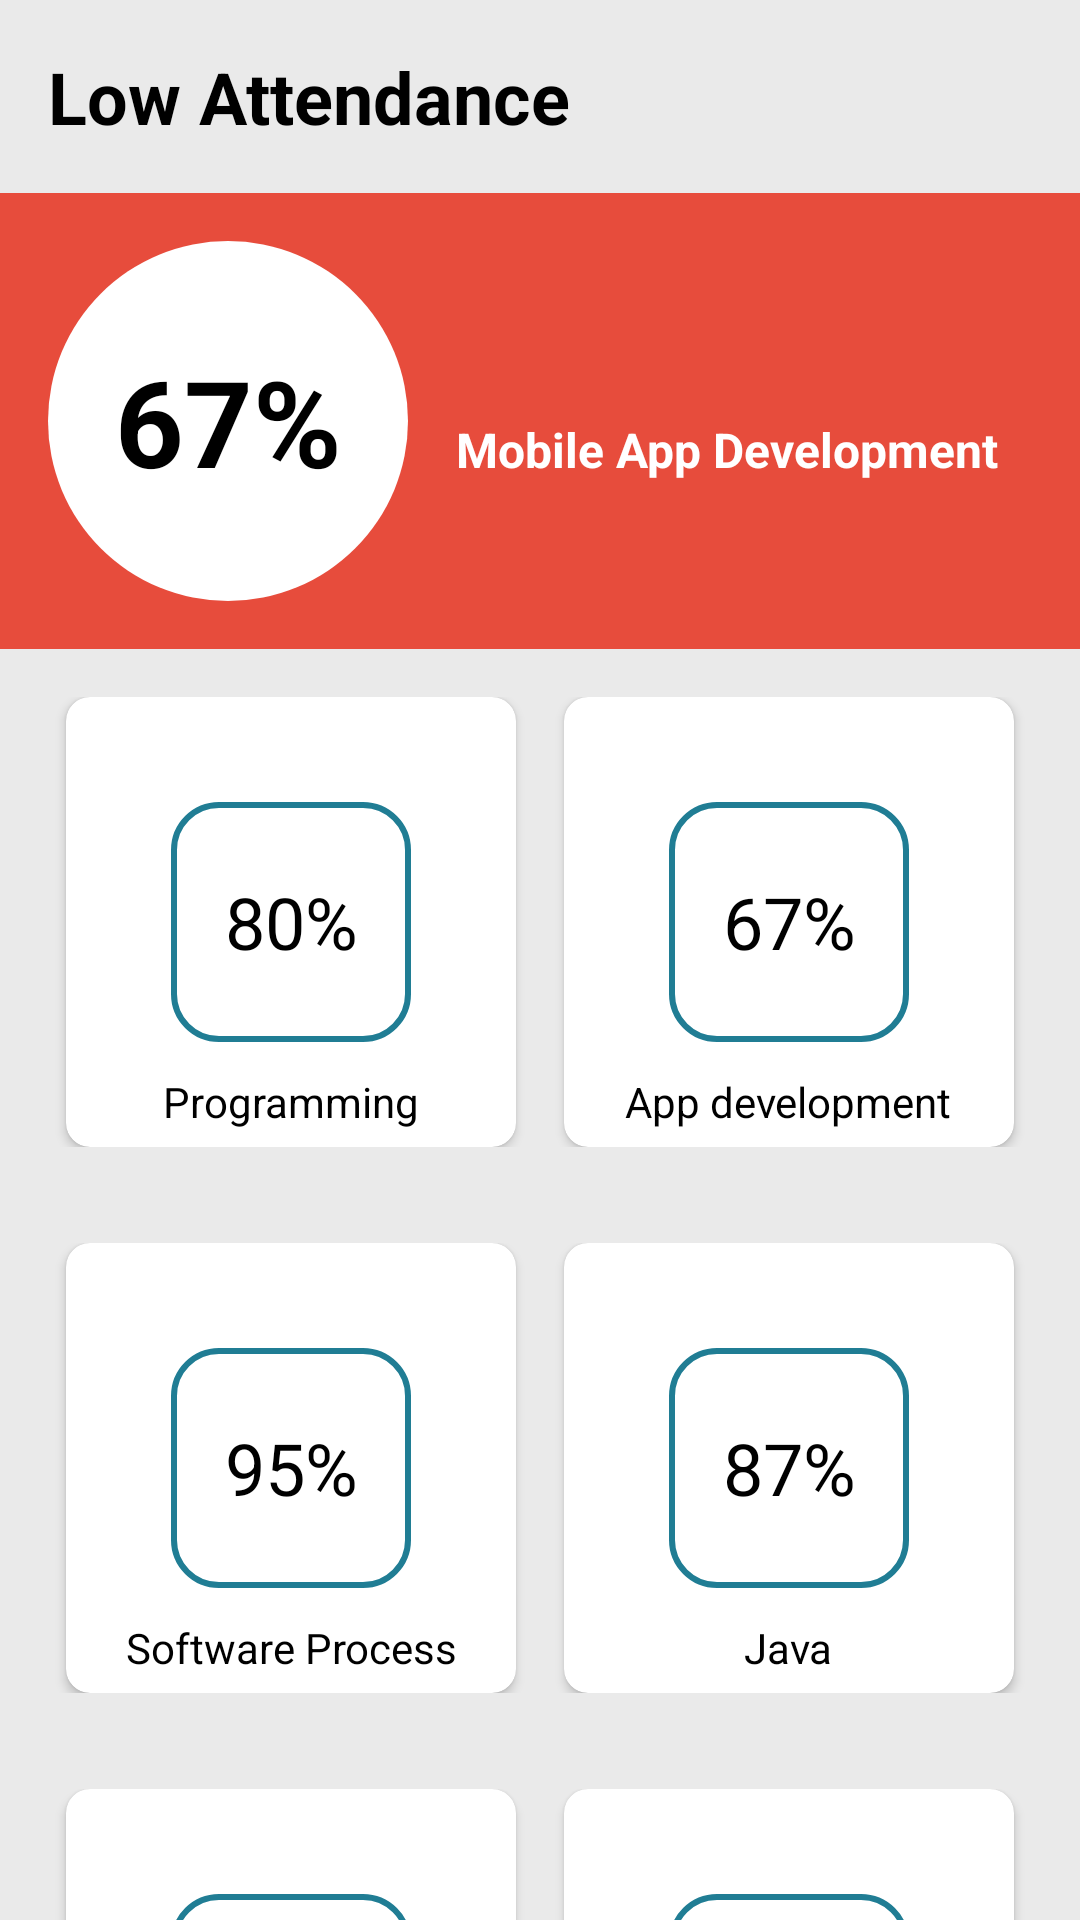

Here is an Android app screen rendered from its layout file. Give the layout XML and the strings, colors and styles it references.
<!-- AndroidManifest.xml: application theme Theme.FacApp -->
<!-- res/layout/activity.xml -->
<?xml version="1.0" encoding="utf-8"?>
<androidx.core.widget.NestedScrollView
android:background="#EAEAEA"
android:orientation="vertical"
xmlns:android="http://schemas.android.com/apk/res/android"
xmlns:app="http://schemas.android.com/apk/res-auto"
xmlns:tools="http://schemas.android.com/tools"
android:layout_width="match_parent"
android:layout_height="match_parent"
tools:context=".Activity">


<androidx.appcompat.widget.LinearLayoutCompat
    android:layout_width="match_parent"
    android:layout_height="match_parent"
    android:orientation="vertical">
    <TextView
        android:id="@+id/status"
        android:textColor="#000"
        android:textSize="24dp"
        android:padding="16dp"
        android:textStyle="bold"
        android:text="Low Attendance"
        android:layout_width="match_parent"
        android:layout_height="wrap_content"/>

    <androidx.appcompat.widget.LinearLayoutCompat

        android:orientation="vertical"
        android:layout_width="match_parent"
        android:layout_height="wrap_content">

        <androidx.appcompat.widget.LinearLayoutCompat
            android:id="@+id/statusColor"
            android:background="#e74c3c"
            android:padding="16dp"
            android:orientation="horizontal"
            android:layout_width="match_parent"
            android:layout_height="wrap_content">

            <TextView
                android:id="@+id/attendance"
                android:textStyle="bold"
                android:gravity="center"
                android:textColor="#000"
                android:textSize="40dp"
                android:textAlignment="center"
                android:text="67%"
                android:background="@drawable/circle"
                android:layout_width="wrap_content"
                android:layout_height="wrap_content"/>

            <TextView
                android:id="@+id/subjectTextView"
                android:textColor="#fff"
                android:textStyle="bold"
                android:textSize="16dp"
                android:layout_marginLeft="16dp"
                android:text="Mobile App Development"
                android:layout_width="wrap_content"
                android:layout_height="wrap_content"/>





        </androidx.appcompat.widget.LinearLayoutCompat>

        <androidx.appcompat.widget.LinearLayoutCompat
            android:padding="16dp"
            android:gravity="center_horizontal"
            android:layout_gravity="center_horizontal"
            android:layout_width="match_parent"
            android:layout_height="wrap_content"
            android:orientation="horizontal">

            <androidx.cardview.widget.CardView
                android:id="@+id/programmingCardView"
                android:layout_marginRight="16dp"
                android:onClick="programming"
                android:layout_gravity="center"
                app:cardCornerRadius="8dp"
                android:elevation="8dp"
                android:padding="16dp"
                android:clickable="true"
                android:layout_width="150dp"
                android:layout_height="150dp">

                <TextView
                    android:gravity="center"
                    android:padding="16dp"
                    android:textColor="#000"
                    android:layout_gravity="center"
                    android:textSize="24dp"
                    android:textAlignment="center"
                    android:text="80%"
                    android:layout_width="80dp"
                    android:layout_height="80dp"
                    android:background="@drawable/rect"/>

                <TextView
                    android:textColor="#000"
                    android:layout_marginTop="60dp"
                    android:layout_gravity="center"
                    android:layout_width="wrap_content"
                    android:layout_height="wrap_content"
                    android:text="Programming" />


            </androidx.cardview.widget.CardView>

            <androidx.cardview.widget.CardView
                android:id="@+id/appCardView"
                android:onClick="app"
                android:layout_gravity="center"
                app:cardCornerRadius="8dp"
                android:elevation="8dp"
                android:padding="16dp"
                android:clickable="true"
                android:layout_width="150dp"
                android:layout_height="150dp">

                <TextView
                    android:gravity="center"
                    android:padding="16dp"
                    android:textColor="#000"
                    android:layout_gravity="center"
                    android:textSize="24dp"
                    android:textAlignment="center"
                    android:text="67%"
                    android:layout_width="80dp"
                    android:layout_height="80dp"
                    android:background="@drawable/rect"/>

                <TextView
                    android:textAlignment="center"
                    android:textColor="#000"
                    android:layout_marginTop="60dp"
                    android:layout_gravity="center"
                    android:layout_width="wrap_content"
                    android:layout_height="wrap_content"
                    android:text="App development" />

            </androidx.cardview.widget.CardView>


        </androidx.appcompat.widget.LinearLayoutCompat>


        <androidx.appcompat.widget.LinearLayoutCompat
            android:padding="16dp"
            android:gravity="center_horizontal"
            android:layout_gravity="center_horizontal"
            android:layout_width="match_parent"
            android:layout_height="wrap_content"
            android:orientation="horizontal">

            <androidx.cardview.widget.CardView
                android:id="@+id/spmCardView"
                android:layout_marginRight="16dp"
                android:onClick="spm"
                android:layout_gravity="center"
                app:cardCornerRadius="8dp"
                android:elevation="8dp"
                android:padding="16dp"
                android:clickable="true"
                android:layout_width="150dp"
                android:layout_height="150dp">

                <TextView
                    android:gravity="center"
                    android:padding="16dp"
                    android:textColor="#000"
                    android:layout_gravity="center"
                    android:textSize="24dp"
                    android:textAlignment="center"
                    android:text="95%"
                    android:layout_width="80dp"
                    android:layout_height="80dp"
                    android:background="@drawable/rect"/>

                <TextView
                    android:textAlignment="center"
                    android:textColor="#000"
                    android:layout_marginTop="60dp"
                    android:layout_gravity="center"
                    android:layout_width="wrap_content"
                    android:layout_height="wrap_content"
                    android:text="Software Process" />


            </androidx.cardview.widget.CardView>

            <androidx.cardview.widget.CardView
                android:id="@+id/javaCardView"
                android:onClick="java"
                android:layout_gravity="center"
                app:cardCornerRadius="8dp"
                android:elevation="8dp"
                android:padding="16dp"
                android:clickable="true"
                android:layout_width="150dp"
                android:layout_height="150dp">

                <TextView
                    android:gravity="center"
                    android:padding="16dp"
                    android:textColor="#000"
                    android:layout_gravity="center"
                    android:textSize="24dp"
                    android:textAlignment="center"
                    android:text="87%"
                    android:layout_width="80dp"
                    android:layout_height="80dp"
                    android:background="@drawable/rect"/>

                <TextView
                    android:textColor="#000"
                    android:layout_marginTop="60dp"
                    android:layout_gravity="center"
                    android:layout_width="wrap_content"
                    android:layout_height="wrap_content"
                    android:text="Java" />


            </androidx.cardview.widget.CardView>


        </androidx.appcompat.widget.LinearLayoutCompat>



        <androidx.appcompat.widget.LinearLayoutCompat
            android:padding="16dp"
            android:gravity="center_horizontal"
            android:layout_gravity="center_horizontal"
            android:layout_width="match_parent"
            android:layout_height="wrap_content"
            android:orientation="horizontal">

            <androidx.cardview.widget.CardView
                android:onClick="csharp"
                android:id="@+id/csharpCardView"
                android:layout_marginRight="16dp"
                android:layout_gravity="center"
                app:cardCornerRadius="8dp"
                android:elevation="8dp"
                android:padding="16dp"
                android:clickable="true"
                android:layout_width="150dp"
                android:layout_height="150dp">

                <TextView
                    android:gravity="center"
                    android:padding="16dp"
                    android:textColor="#000"
                    android:layout_gravity="center"
                    android:textSize="24dp"
                    android:textAlignment="center"
                    android:text="95%"
                    android:layout_width="80dp"
                    android:layout_height="80dp"
                    android:background="@drawable/rect"/>

                <TextView
                    android:textAlignment="center"
                    android:textColor="#000"
                    android:layout_marginTop="60dp"
                    android:layout_gravity="center"
                    android:layout_width="wrap_content"
                    android:layout_height="wrap_content"
                    android:text="C# Programming" />


            </androidx.cardview.widget.CardView>

            <androidx.cardview.widget.CardView
                android:id="@+id/databaseCardView"
                android:onClick="database"
                android:layout_gravity="center"
                app:cardCornerRadius="8dp"
                android:elevation="8dp"
                android:padding="16dp"
                android:clickable="true"
                android:layout_width="150dp"
                android:layout_height="150dp">

                <TextView
                    android:gravity="center"
                    android:padding="16dp"
                    android:textColor="#000"
                    android:layout_gravity="center"
                    android:textSize="24dp"
                    android:textAlignment="center"
                    android:text="87%"
                    android:layout_width="80dp"
                    android:layout_height="80dp"
                    android:background="@drawable/rect"/>

                <TextView
                    android:textColor="#000"
                    android:layout_marginTop="60dp"
                    android:layout_gravity="center"
                    android:layout_width="wrap_content"
                    android:layout_height="wrap_content"
                    android:text="Database" />


            </androidx.cardview.widget.CardView>


        </androidx.appcompat.widget.LinearLayoutCompat>

    </androidx.appcompat.widget.LinearLayoutCompat>


</androidx.appcompat.widget.LinearLayoutCompat>

</androidx.core.widget.NestedScrollView>
<!-- resources referenced by this layout -->
<resources>
  <!-- drawable circle (drawable) -->
  <?xml version="1.0" encoding="utf-8"?>
  
  <shape
      xmlns:android="http://schemas.android.com/apk/res/android"
      android:shape="oval">
  
      <solid
          android:color="#fff"/>
  
      <size
          android:width="120dp"
          android:height="120dp"/>
  </shape>
  <!-- drawable rect (drawable) -->
  <shape xmlns:android="http://schemas.android.com/apk/res/android" android:id="@+id/listview_background_shape">
      <stroke android:width="2dp" android:color="#ff207d94" />
      <padding android:left="2dp"
          android:top="2dp"
          android:right="2dp"
          android:bottom="2dp" />
      <corners android:radius="15dp" />
  
  </shape>
  <style name="Theme.FacApp" parent="Theme.MaterialComponents.DayNight.NoActionBar">
          
          <item name="colorPrimary">@color/purple_500</item>
          <item name="colorPrimaryVariant">@color/purple_700</item>
          <item name="colorOnPrimary">@color/white</item>
          
          <item name="colorSecondary">@color/teal_200</item>
          <item name="colorSecondaryVariant">@color/teal_700</item>
          <item name="colorOnSecondary">@color/black</item>
          
          <item name="android:statusBarColor" tools:targetApi="l">?attr/colorPrimaryVariant</item>
          
  
  
      </style>
  <color name="purple_500">#FF6200EE</color>
  <color name="purple_700">#FF3700B3</color>
  <color name="white">#FFFFFFFF</color>
  <color name="teal_200">#FF03DAC5</color>
  <color name="teal_700">#FF018786</color>
  <color name="black">#FF000000</color>
</resources>
